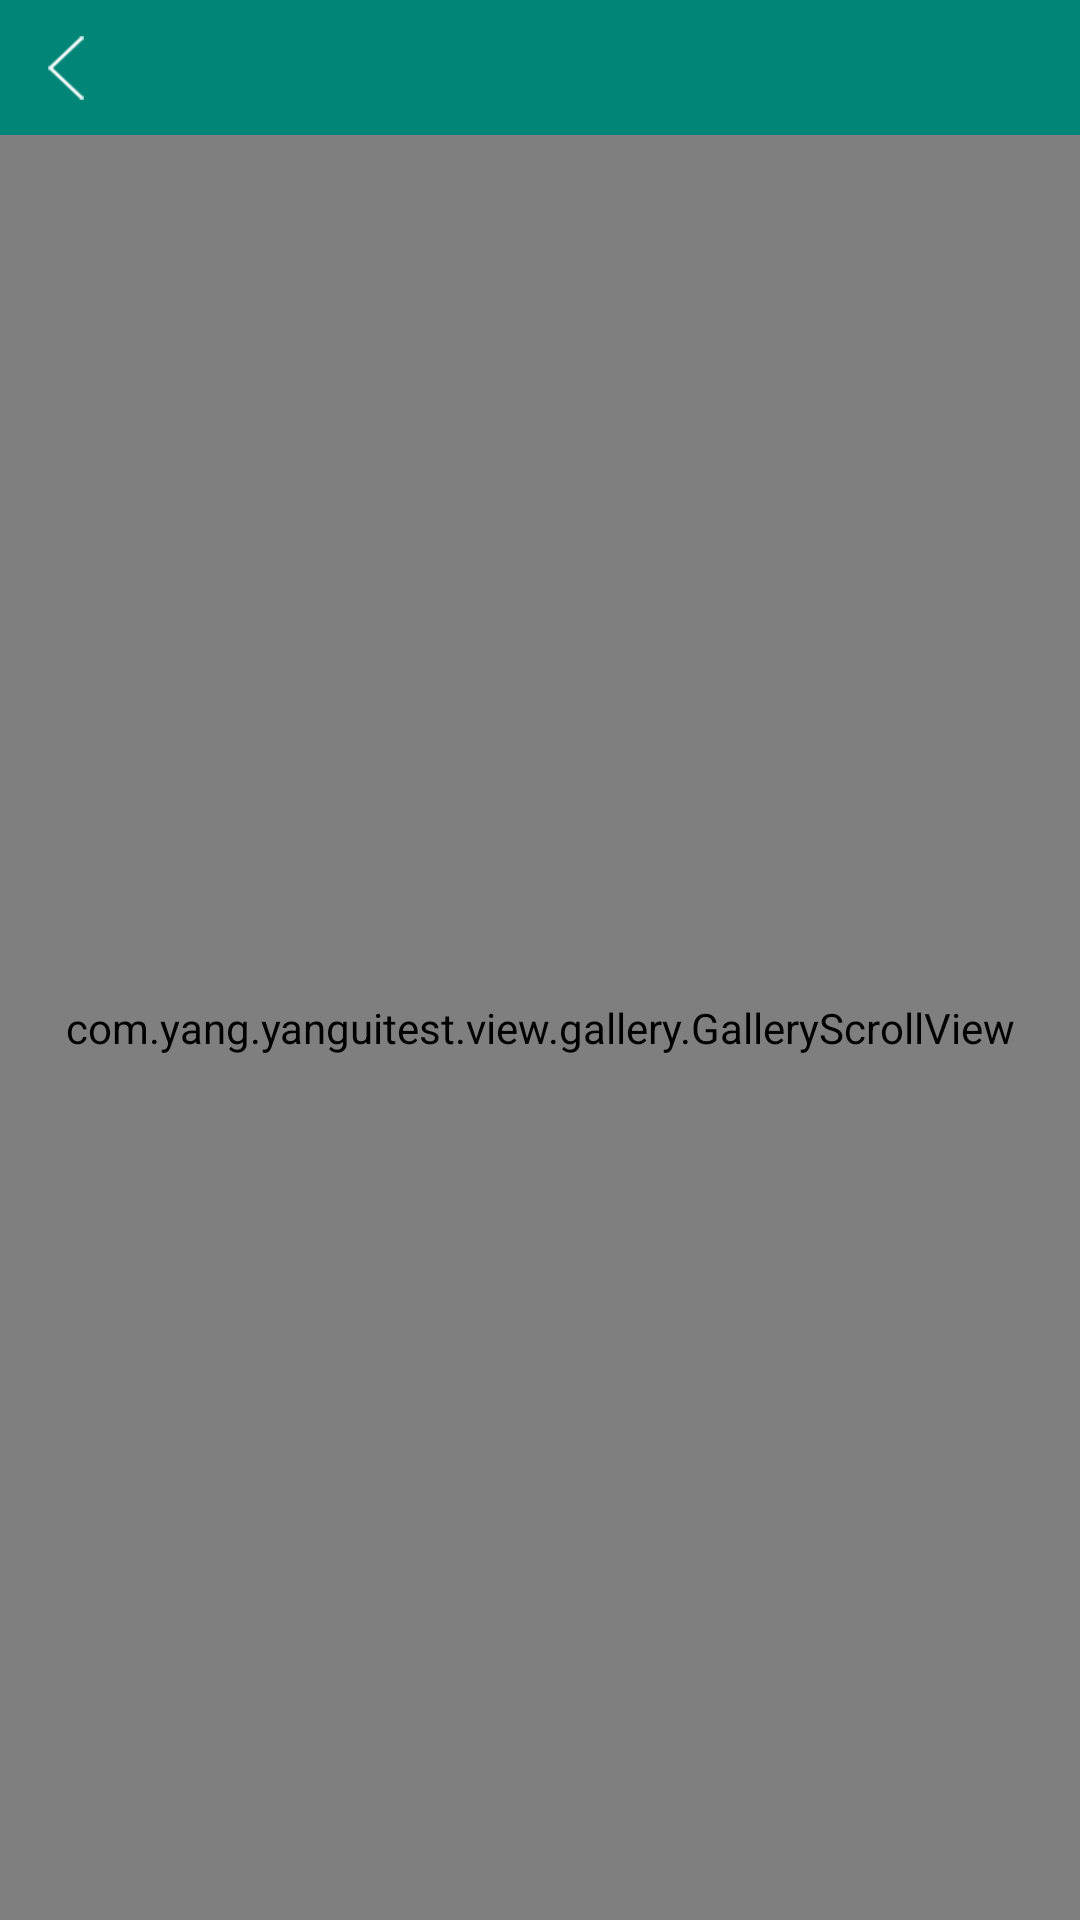

Here is an Android app screen rendered from its layout file. Give the layout XML and the strings, colors and styles it references.
<!-- AndroidManifest.xml: application theme AppTheme -->
<!-- res/layout/activity_gallery_scroll.xml -->
<?xml version="1.0" encoding="utf-8"?>
<LinearLayout
    xmlns:android="http://schemas.android.com/apk/res/android"
    android:layout_width="match_parent"
    android:layout_height="match_parent"
    android:orientation="vertical"
    >

    <include
        layout="@layout/layout_base_tool"
        />

    <com.yang.yanguitest.view.gallery.GalleryScrollView
        android:id="@+id/gsvGalleryScrollActivity"
        android:layout_width="match_parent"
        android:layout_height="0dp"
        android:layout_gravity="center_vertical"
        android:layout_weight="1"
        android:scrollbars="none"
        />
</LinearLayout>
<!-- res/layout/layout_base_tool.xml (included above) -->
<?xml version="1.0" encoding="utf-8"?>
<RelativeLayout
    xmlns:android="http://schemas.android.com/apk/res/android"
    android:id="@+id/rlTool"
    android:layout_width="match_parent"
    android:layout_height="45dp"
    android:background="@color/colorPrimary"
    >

    <ImageView
        android:id="@+id/ivToolBack"
        android:layout_width="wrap_content"
        android:layout_height="match_parent"
        android:paddingStart="16dp"
        android:paddingEnd="16dp"
        android:src="@drawable/btn_back"
        />

    <TextView
        android:id="@+id/tvToolTitle"
        android:layout_width="wrap_content"
        android:layout_height="wrap_content"
        android:layout_centerInParent="true"
        android:layout_marginStart="60dp"
        android:layout_marginEnd="60dp"
        android:singleLine="true"
        android:textColor="@color/white"
        android:textSize="17sp"
        android:visibility="gone"
        />

    <ImageView
        android:id="@+id/ivToolRightTwo"
        android:layout_width="wrap_content"
        android:layout_height="wrap_content"
        android:layout_centerVertical="true"
        android:layout_marginEnd="3dp"
        android:layout_toStartOf="@+id/ivToolRightOne"
        android:padding="8dp"
        android:visibility="gone"
        />

    <ImageView
        android:id="@+id/ivToolRightOne"
        android:layout_width="wrap_content"
        android:layout_height="wrap_content"
        android:layout_alignParentEnd="true"
        android:layout_centerVertical="true"
        android:layout_marginEnd="8dp"
        android:padding="8dp"
        android:visibility="gone"
        />

    <TextView
        android:id="@+id/tvToolRight"
        android:layout_width="wrap_content"
        android:layout_height="wrap_content"
        android:layout_alignParentEnd="true"
        android:layout_centerVertical="true"
        android:layout_marginEnd="8dp"
        android:padding="8dp"
        android:textColor="@color/white"
        android:visibility="gone"
        />
</RelativeLayout>
<!-- resources referenced by this layout -->
<resources>
  <color name="colorPrimary">#008577</color>
  <color name="white">#FFFFFF</color>
  <!-- drawable btn_back: png bitmap (drawable-xxhdpi, 2121 bytes) -->
  <style name="AppTheme" parent="Theme.AppCompat.Light.DarkActionBar">
          
          <item name="colorPrimary">@color/colorPrimary</item>
          <item name="colorPrimaryDark">@color/colorPrimaryDark</item>
          <item name="colorAccent">@color/colorAccent</item>
          <item name="windowNoTitle">true</item>
      </style>
  <color name="colorPrimaryDark">#00574B</color>
  <color name="colorAccent">#D81B60</color>
</resources>
